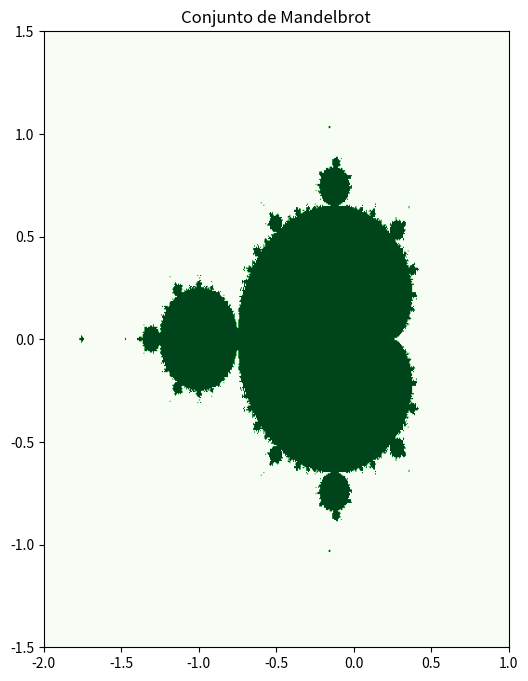

Reproduce this figure in Python.
import numpy as np
import matplotlib.pyplot as plt

# Definimos la resolución de la imagen y el rango de valores para c
resolution = 500
x_min, x_max = -2, 1
y_min, y_max = -1.5, 1.5

# Creamos una cuadrícula de valores para c y z
x_vals = np.linspace(x_min, x_max, resolution)
y_vals = np.linspace(y_min, y_max, resolution)
xx, yy = np.meshgrid(x_vals, y_vals)
c = xx + 1j*yy
z = np.zeros_like(c)

# Iteramos la fórmula z = z^2 + c para cada punto c
for i in range(100):
    z = z**2 + c

# Calculamos una máscara booleana para separar los puntos dentro y fuera del conjunto de Mandelbrot
mask = np.abs(z) < 2

# Graficamos la máscara como una imagen en tonos de verde orientada verticalmente
fig = plt.figure(figsize=(6, 8))
plt.imshow(mask, cmap='Greens', aspect='auto', extent=[-2, 1, -1.5, 1.5])
plt.title('Conjunto de Mandelbrot')
plt.show()
